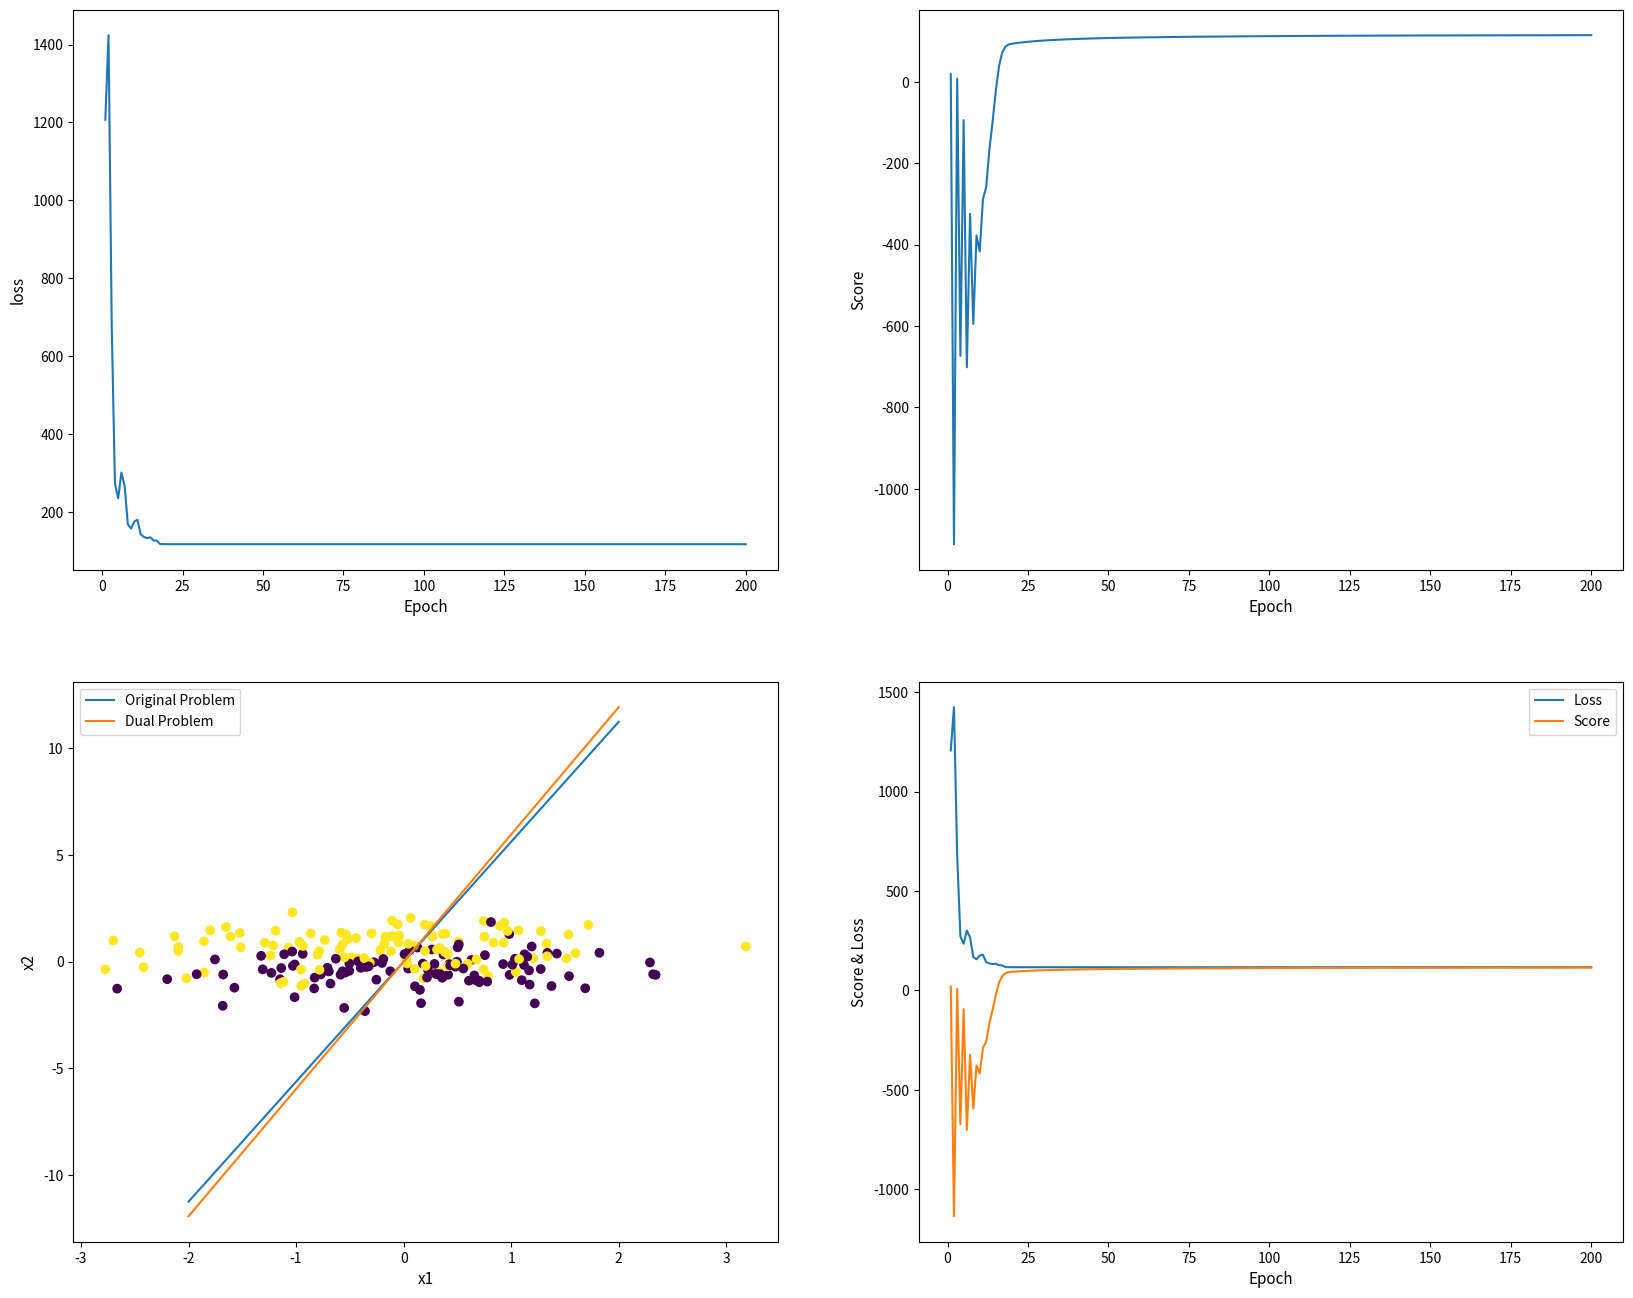

Source code (Python):
import numpy as np
import matplotlib.pyplot as plt

LAMBDA = 2.
N = 200
fig = plt.figure(figsize=(20, 16))
loss_graph = fig.add_subplot(2, 2, 1)
posi_graph = fig.add_subplot(2, 2, 2)
loss_posi_graph = fig.add_subplot(2, 2, 4)
scatter_graph = fig.add_subplot(2, 2, 3)


def dataset():
    omega = np.random.randn(1, 1)
    noise = 0.8 * np.random.randn(N, 1)
    x = np.random.randn(N, 2)
    y = 2 * (omega * x[:, 0] + x[:, 1] + noise[:, 0] > 0) - 1
    return x, y


def eval_negative(x_train, y_train, w):
    s = 0.
    for t, x in enumerate(x_train):
        alpha = y_train[0][t] * np.dot(w, x)
        if alpha <= 1:
            s += 1 - alpha
    s += LAMBDA * np.linalg.norm(w)
    return s


def negative_dual(x_train, y_train):
    w = np.random.rand(2)
    loss = []
    r = range(1, 201)
    for epoch in r:
        lr = 1 / (LAMBDA * epoch)
        diff = 0.
        for t, x in enumerate(x_train):
            alpha = y_train[0][t] * np.dot(w, x)
            if alpha < 1:
                diff -= y_train[0][t] * x
            elif alpha == 1:
                diff -= lr * y_train[0][t] * x
        diff += 2 * LAMBDA * w
        w = w - lr * diff

        eval_loss = eval_negative(x_train, y_train, w)
        loss.append(eval_loss)

    loss_graph.plot(list(range(1, len(loss) + 1)), loss)
    loss_posi_graph.plot(list(range(1, len(loss) + 1)), loss, label='Loss')
    loss_posi_graph.legend()
    return w


def eval_positive(alpha, K):
    s = (- 1 / (4 * LAMBDA)) * np.dot(alpha, np.dot(K, alpha))
    s += np.dot(alpha, np.ones(N))
    return s


def positive_dual(x_train, y_train):
    alpha = np.random.rand(N)
    K = np.zeros([N, N])

    for i in range(0, N):
        for j in range(0, N):
            K[i, j] = y_train[0][i] * y_train[0][j] * \
                    np.dot(x_train[i], x_train[j])

    loss = []
    r = range(1, 201)
    for epoch in r:
        lr = 1 / (LAMBDA * (epoch + 1))
        alpha = alpha - lr * (1 / (2 * LAMBDA) * np.dot(K, alpha) - np.ones(N))
        alpha = np.clip(alpha, 0, 1)

        eval_loss = eval_positive(alpha, K)
        loss.append(eval_loss)
    posi_graph.plot(list(range(1, len(loss) + 1)), loss)
    loss_posi_graph.plot(list(range(1, len(loss) + 1)), loss, label='Score')
    loss_posi_graph.legend()
    return alpha


if __name__ == '__main__':
    x, y = dataset()
    scatter_graph.scatter(x[:, 0], x[:, 1], c=y[0])
    loss_posi_graph.set_xlabel('Epoch', fontsize=11)
    loss_posi_graph.set_ylabel('Score & Loss', fontsize=11)

    w = negative_dual(x, y)
    loss_graph.set_xlabel('Epoch', fontsize=11)
    loss_graph.set_ylabel('loss', fontsize=11)
    line = - (w[1] / w[0]) * np.arange(-2, 3)
    scatter_graph.plot(list(range(-2, 3)), line, label='Original Problem')
    scatter_graph.legend()

    alpha = positive_dual(x, y)
    posi_graph.set_xlabel('Epoch', fontsize=11)
    posi_graph.set_ylabel('Score', fontsize=11)
    w_posi = (1 / (2 * LAMBDA)) * np.sum((alpha * y[0]).reshape([200, -1]) * x, axis=0)
    line = - (w_posi[1] / w_posi[0]) * np.arange(-2, 3)
    scatter_graph.plot(list(range(-2, 3)), line, label='Dual Problem')
    scatter_graph.legend()

    scatter_graph.set_xlabel('x1', fontsize=11)
    scatter_graph.set_ylabel('x2', fontsize=11)
    plt.show()
